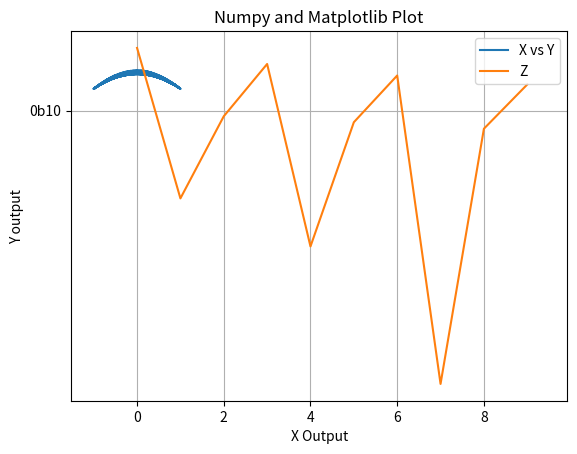

Recreate this plot in Python.
import matplotlib.pyplot as plt
import numpy as np
x = np.sin(np.linspace(10, 100, 100))
y = np.cos(x)
z = np.tan(np.linspace(1, 10, 10))
lsit = [1,2,3,4,5,6,7,8,9]
lsit2 = bin(lsit[1])
plt.plot(x, y,z)
plt.legend(['X vs Y', 'Z'])
plt.bar(lsit, lsit2)
plt.title('Numpy and Matplotlib Plot')
plt.xlabel('X Output')
plt.ylabel('Y output')
plt.grid(True)
plt.show()
